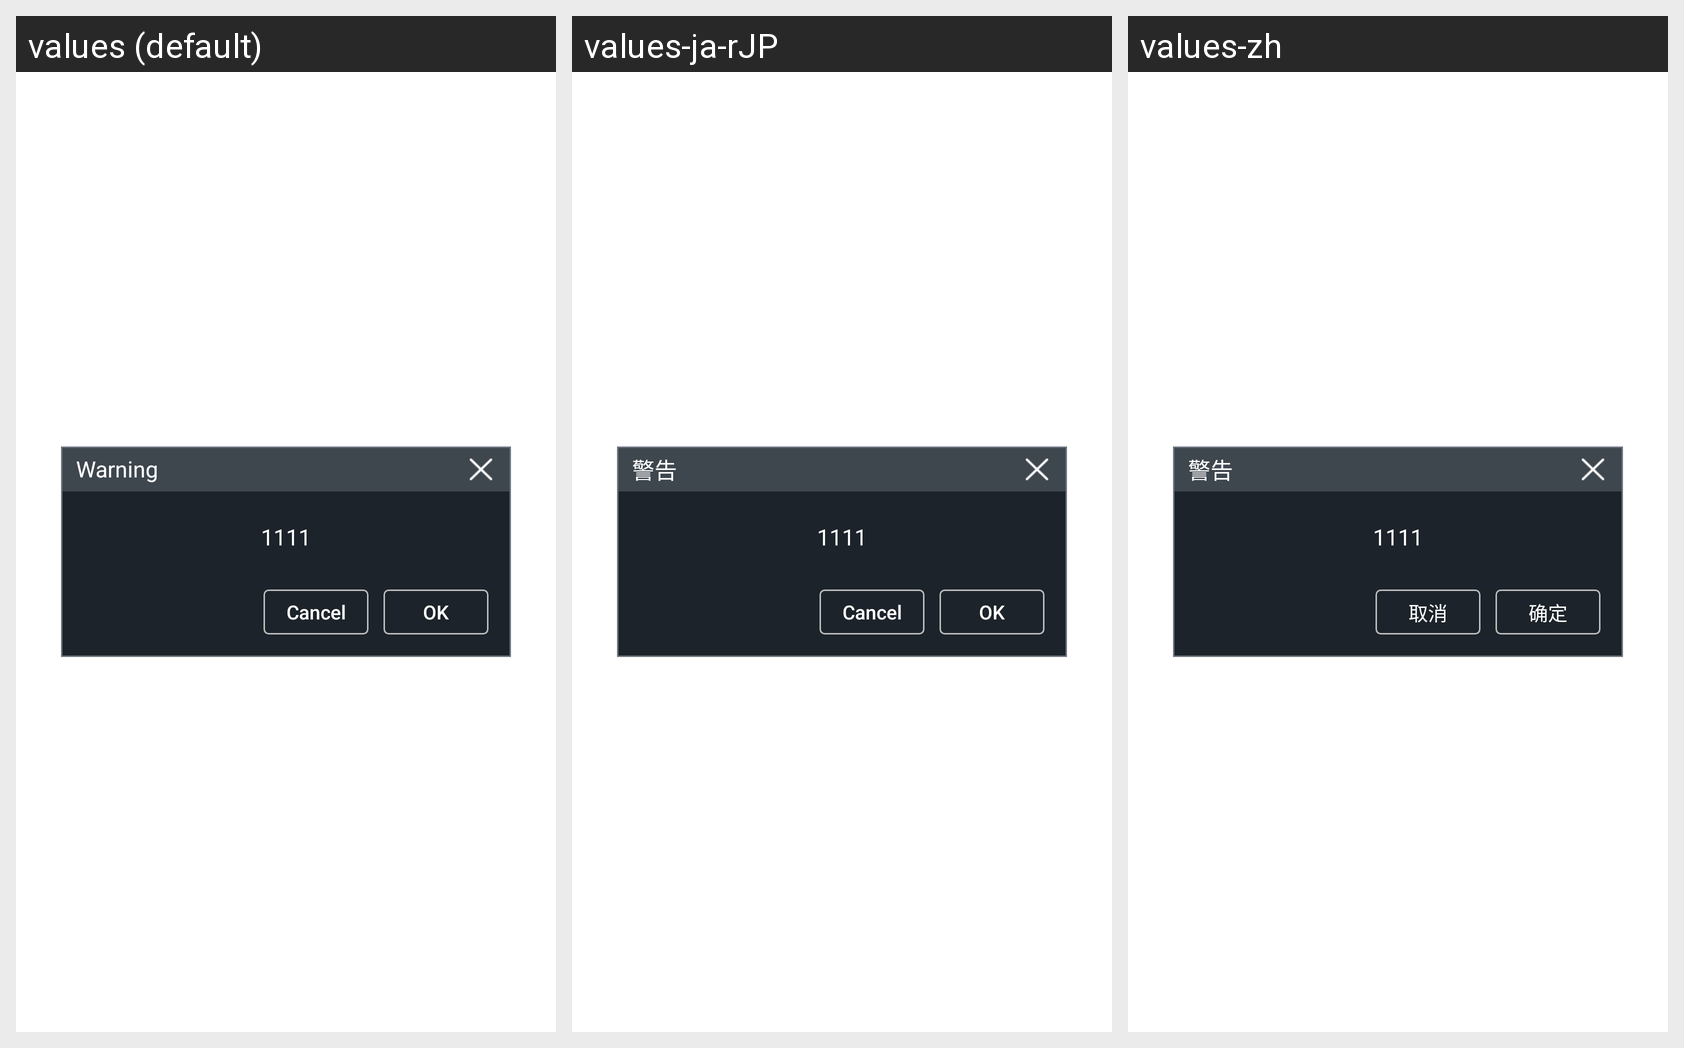

Translations of the strings shown on this Android screen, per locale in the grid:
Android screen res/layout/chs_dialog_alter.xml rendered under 3 locales, left to right: values (default), values-ja-rJP, values-zh. Device: Nexus 5 (rendered at 1080×1920; each locale shown at half size, 540×960, under a caption strip naming it); theme Theme.MaterialComponents.DayNight.NoActionBar.
Strings drawn on this screen, with the default value and each locale's value (text and hints the layout hard-codes, and strings that could not be matched under every locale, appear in the picture but are not listed):

warning
  values: Warning
  values-ja-rJP: 警告
  values-zh: 警告

cancel
  values: Cancel
  values-ja-rJP: Cancel
  values-zh: 取消

Sure
  values: OK
  values-ja-rJP: OK
  values-zh: 确定
